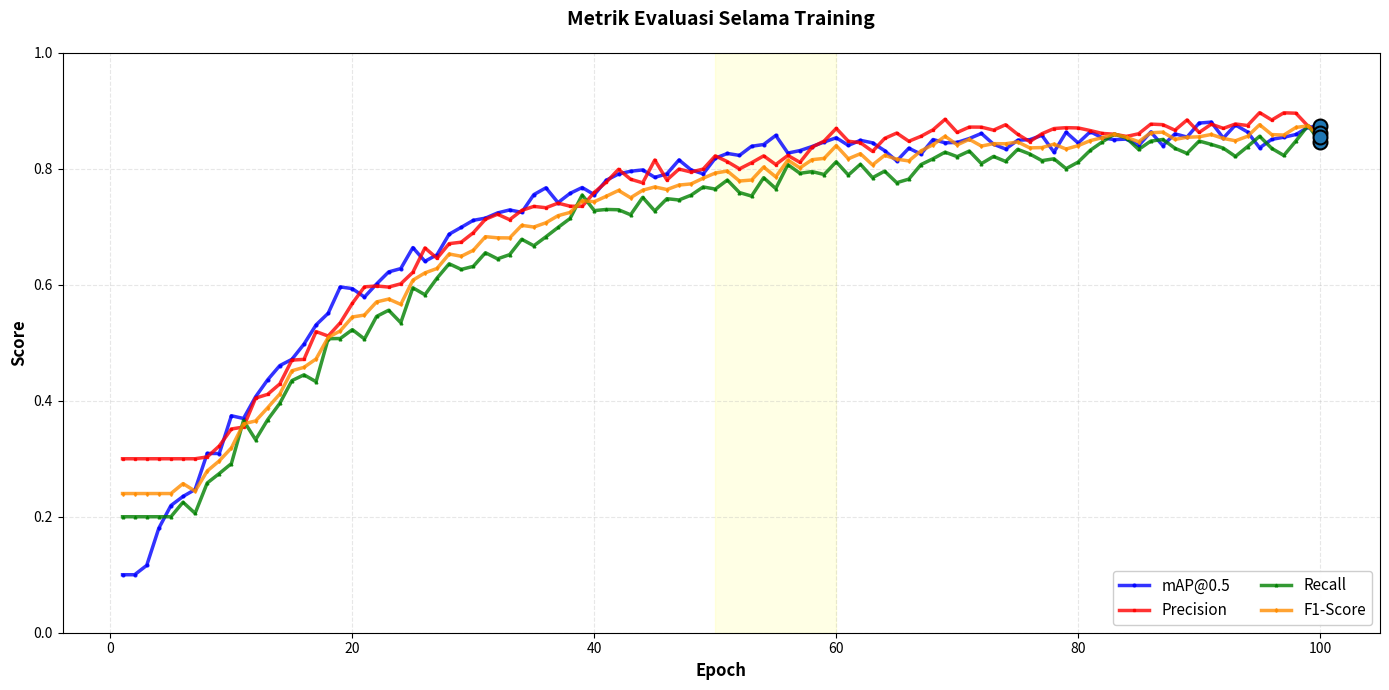

Reproduce this figure in Python.
"""
Metrics Curves Visualization
Generates multi-line plot untuk mAP, Precision, Recall, dan F1-Score
Output: metrics_curves.png
"""

import matplotlib.pyplot as plt
import numpy as np

# Generate simulated metrics data
epochs = np.arange(1, 101)

# Simulated metrics (all increase with training)
map_50 = 0.867 * (1 - np.exp(-epochs/18)) + np.random.normal(0, 0.015, len(epochs))
map_50 = np.clip(map_50, 0.1, 0.9)

precision = 0.884 * (1 - np.exp(-epochs/20)) + np.random.normal(0, 0.012, len(epochs))
precision = np.clip(precision, 0.3, 0.95)

recall = 0.852 * (1 - np.exp(-epochs/22)) + np.random.normal(0, 0.015, len(epochs))
recall = np.clip(recall, 0.2, 0.9)

f1_score = 2 * (precision * recall) / (precision + recall + 1e-8)
f1_score = np.clip(f1_score, 0, 1)

# Create figure
fig, ax = plt.subplots(figsize=(14, 7))

# Plot all metrics
ax.plot(epochs, map_50, 'b-', label='mAP@0.5', linewidth=2.5, marker='o', markersize=2, alpha=0.8)
ax.plot(epochs, precision, 'r-', label='Precision', linewidth=2.5, marker='s', markersize=2, alpha=0.8)
ax.plot(epochs, recall, 'g-', label='Recall', linewidth=2.5, marker='^', markersize=2, alpha=0.8)
ax.plot(epochs, f1_score, color='#FF8C00', label='F1-Score', linewidth=2.5, marker='d', markersize=2, alpha=0.8)

# Styling
ax.set_xlabel('Epoch', fontsize=12, fontweight='bold')
ax.set_ylabel('Score', fontsize=12, fontweight='bold')
ax.set_ylim([0, 1.0])
ax.grid(True, alpha=0.3, linestyle='--')
ax.legend(loc='lower right', fontsize=11, framealpha=0.95, ncol=2)

# Add convergence zone
ax.axvspan(50, 60, alpha=0.1, color='yellow', label='Convergence Zone')

# Highlight final values
final_epoch = len(epochs)
ax.scatter([final_epoch]*4, [map_50[-1], precision[-1], recall[-1], f1_score[-1]], 
          s=100, zorder=5, edgecolors='black', linewidths=1.5)

ax.set_title('Metrik Evaluasi Selama Training', fontsize=14, fontweight='bold', pad=20)

plt.tight_layout()
plt.savefig('metrics_curves.png', dpi=300, bbox_inches='tight', facecolor='white')
print("✅ Generated: metrics_curves.png")

# Print final metrics
print("\n" + "="*60)
print("Final Training Metrics (Epoch 100)")
print("="*60)
print(f"mAP@0.5:        {map_50[-1]:.4f} ({map_50[-1]*100:.2f}%)")
print(f"Precision:      {precision[-1]:.4f} ({precision[-1]*100:.2f}%)")
print(f"Recall:         {recall[-1]:.4f} ({recall[-1]*100:.2f}%)")
print(f"F1-Score:       {f1_score[-1]:.4f} ({f1_score[-1]*100:.2f}%)")
print("="*60)

# Best metrics per metric
print("\nBest Metrics During Training:")
print("-"*60)
print(f"Best mAP@0.5:   {map_50.max():.4f} (Epoch {np.argmax(map_50)+1})")
print(f"Best Precision: {precision.max():.4f} (Epoch {np.argmax(precision)+1})")
print(f"Best Recall:    {recall.max():.4f} (Epoch {np.argmax(recall)+1})")
print(f"Best F1-Score:  {f1_score.max():.4f} (Epoch {np.argmax(f1_score)+1})")
print("="*60)

plt.show()
